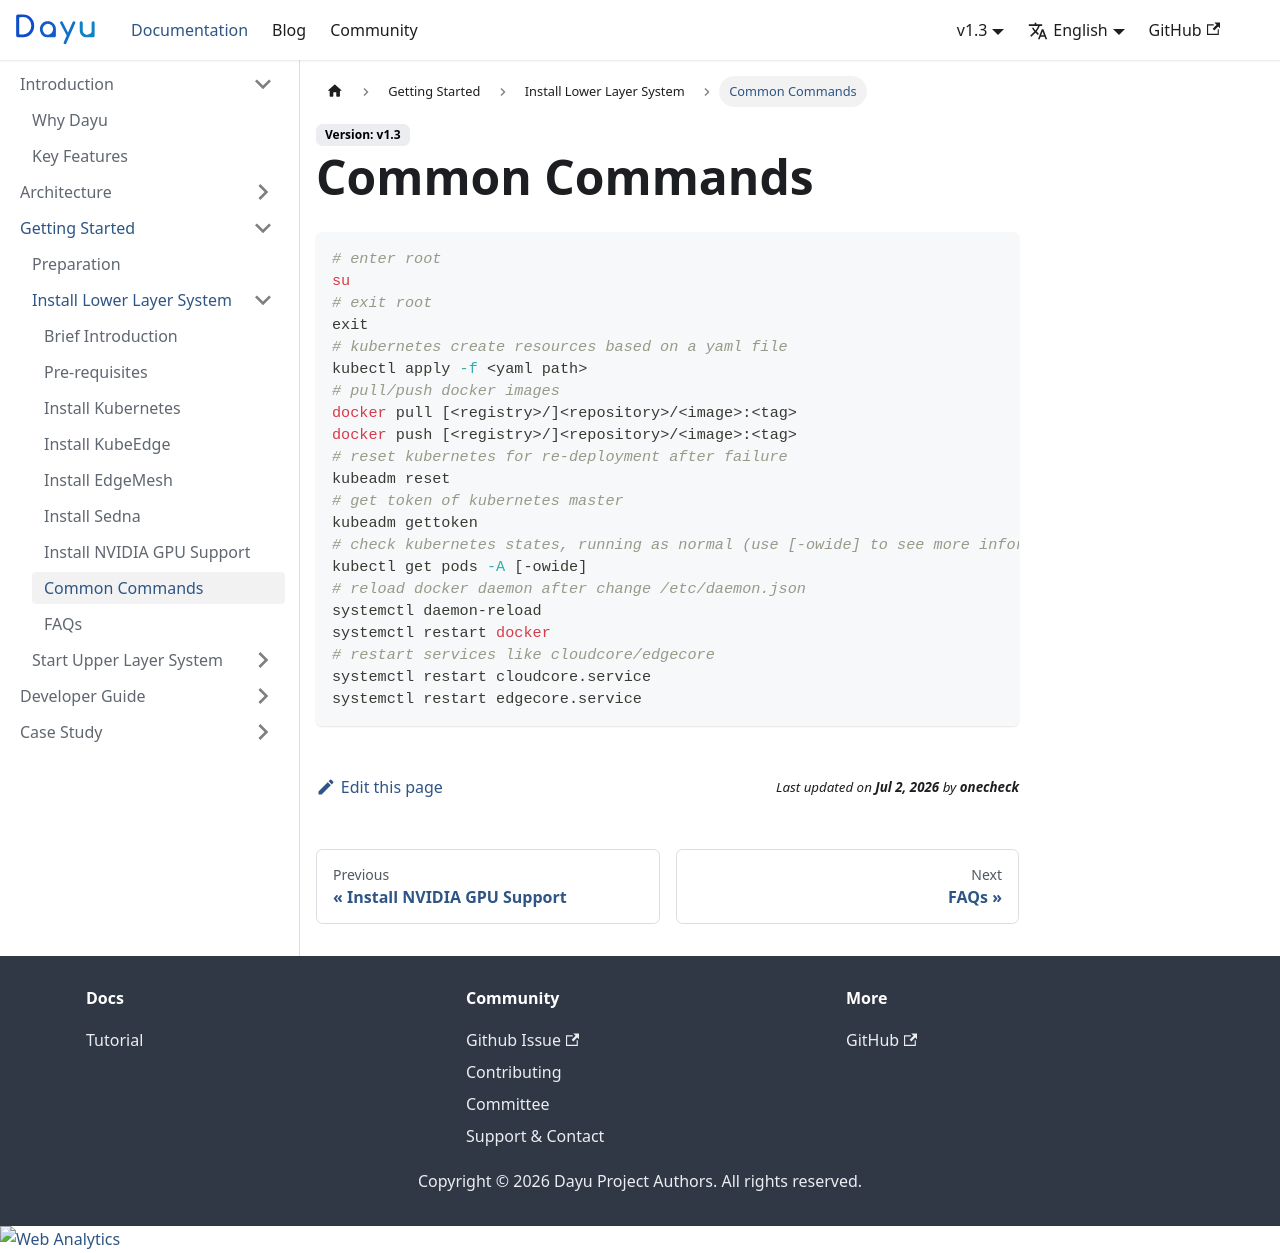

repository: dayu-autostreamer/dayu-autostreamer.github.io · page: docs/v1.3/getting-started/install-lower-layer-system/common-commands/index.html · generator: docusaurus

---
sidebar_label: Common Commands
sidebar_position: 8
slug: /getting-started/install-lower-layer-system/common-commands
---

# Common Commands

```bash
# enter root
su
# exit root
exit
# kubernetes create resources based on a yaml file
kubectl apply -f <yaml path>
# pull/push docker images
docker pull [<registry>/]<repository>/<image>:<tag>
docker push [<registry>/]<repository>/<image>:<tag>
# reset kubernetes for re-deployment after failure
kubeadm reset
# get token of kubernetes master
kubeadm gettoken
# check kubernetes states, running as normal (use [-owide] to see more information)
kubectl get pods -A [-owide]
# reload docker daemon after change /etc/daemon.json
systemctl daemon-reload
systemctl restart docker
# restart services like cloudcore/edgecore
systemctl restart cloudcore.service
systemctl restart edgecore.service
```
